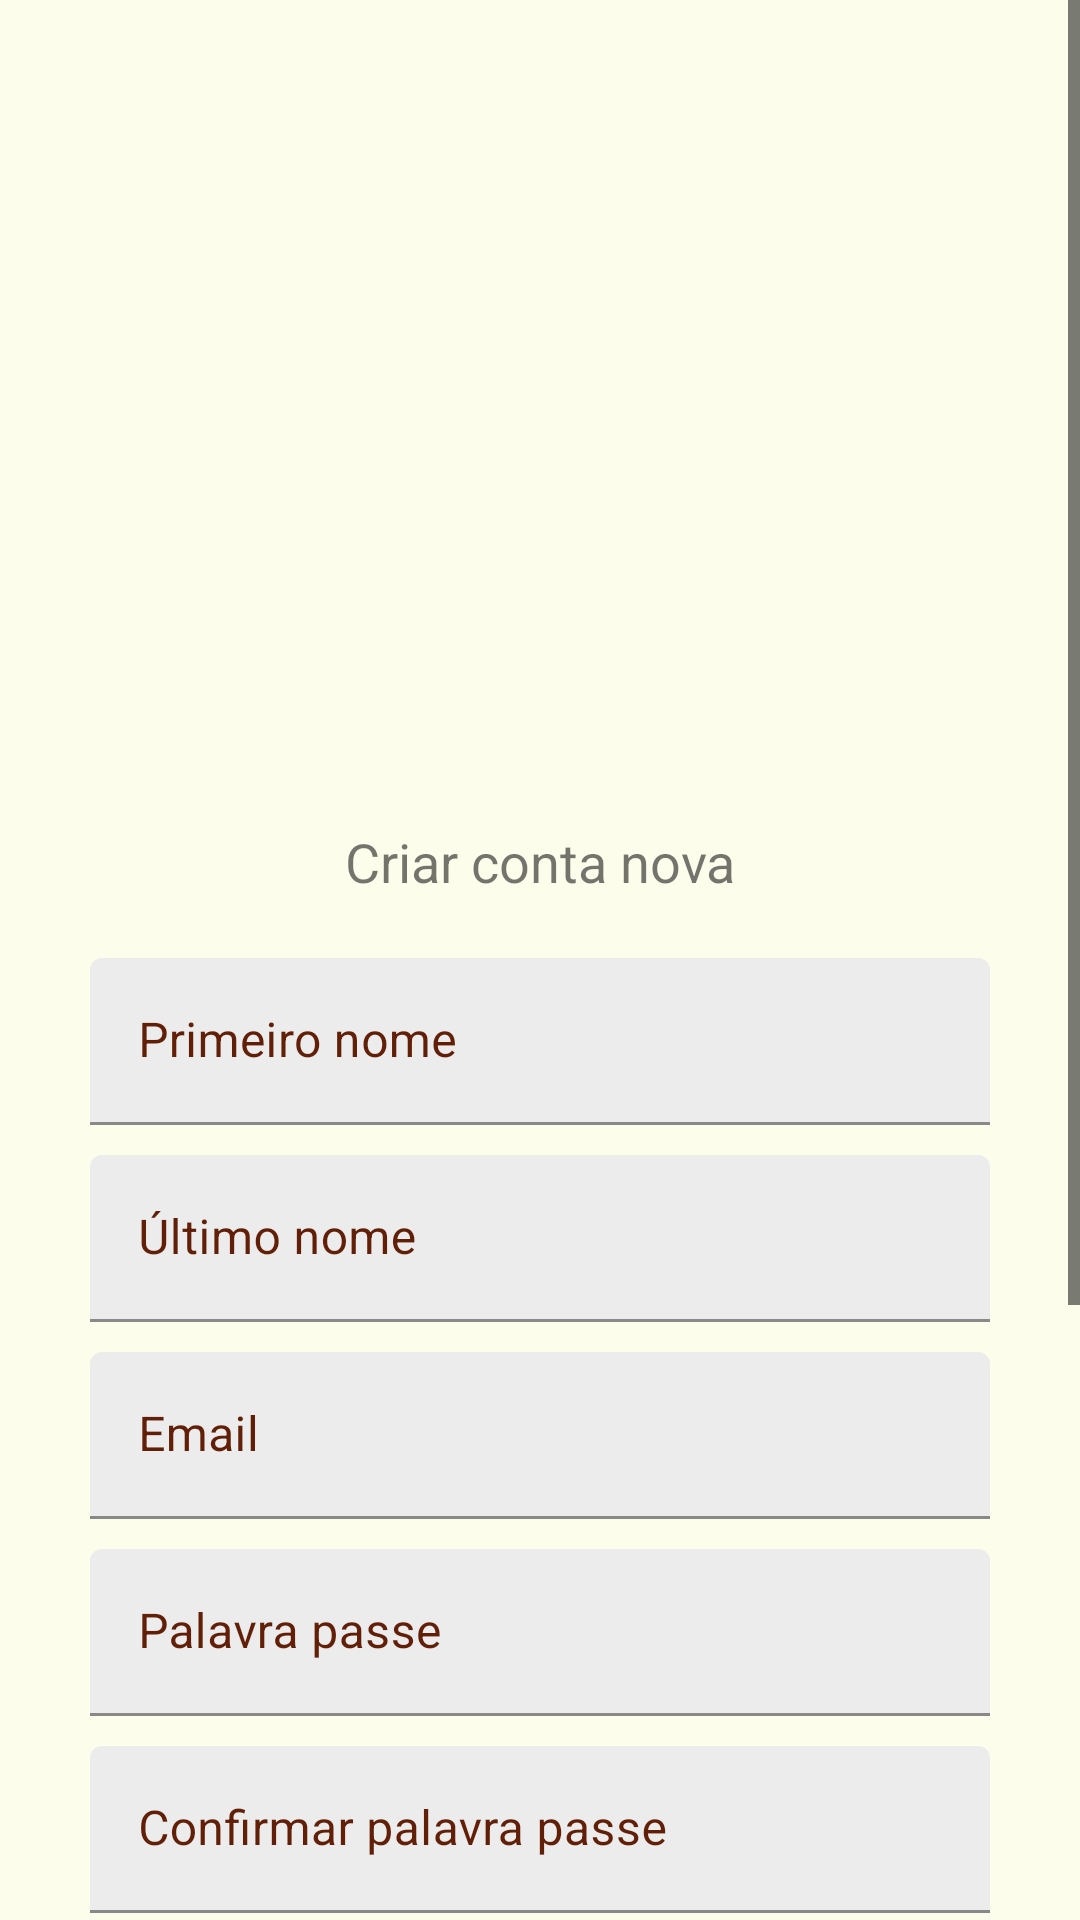

Layout XML and referenced resources for this Android screen:
<!-- AndroidManifest.xml: application theme Theme.UNOMobile -->
<!-- res/layout/activity_register.xml -->
<?xml version="1.0" encoding="utf-8"?>
<ScrollView xmlns:android="http://schemas.android.com/apk/res/android"
    xmlns:app="http://schemas.android.com/apk/res-auto"
    xmlns:tools="http://schemas.android.com/tools"
    android:layout_width="match_parent"
    android:layout_height="match_parent"
    tools:context=".activities.RegisterActivity">

    <androidx.constraintlayout.widget.ConstraintLayout
        android:layout_width="match_parent"
        android:layout_height="match_parent">

        <ImageView
            android:id="@+id/uno_logo"
            android:layout_width="fill_parent"
            android:layout_height="200dp"
            android:contentDescription="@string/app_logo"
            android:src="@drawable/logo_vertical_no_background"
            app:layout_constraintEnd_toEndOf="parent"
            app:layout_constraintStart_toStartOf="parent"
            app:layout_constraintTop_toTopOf="parent"
            android:layout_marginTop="75dp"/>

        <TextView
            android:id="@+id/textView"
            android:layout_width="wrap_content"
            android:layout_height="wrap_content"
            android:text="Criar conta nova"
            android:textSize="18dp"
            app:layout_constraintEnd_toEndOf="parent"
            app:layout_constraintStart_toStartOf="parent"
            app:layout_constraintTop_toBottomOf="@+id/uno_logo"
            />

        <com.google.android.material.textfield.TextInputLayout
            android:id="@+id/tvFirstName"
            android:layout_width="match_parent"
            android:layout_height="wrap_content"
            android:layout_marginHorizontal="30dp"
            android:hint="Primeiro nome"
            app:layout_constraintTop_toBottomOf="@+id/textView"
            android:layout_marginTop="20dp"
            app:boxBackgroundColor="@color/light_light_grey"
            android:textColorHint="@color/primary_text">

            <com.google.android.material.textfield.TextInputEditText
                android:id="@+id/input_first_name"
                android:layout_width="match_parent"
                android:layout_height="wrap_content"
                android:imeOptions="actionNext"
                android:inputType="text"/>
        </com.google.android.material.textfield.TextInputLayout>

        <com.google.android.material.textfield.TextInputLayout
            android:id="@+id/tvLastName"
            android:layout_width="match_parent"
            android:layout_height="wrap_content"
            android:layout_marginHorizontal="30dp"
            android:hint="Último nome"
            app:layout_constraintTop_toBottomOf="@+id/tvFirstName"
            android:layout_marginTop="10dp"
            app:boxBackgroundColor="@color/light_light_grey"
            android:textColorHint="@color/primary_text">

            <com.google.android.material.textfield.TextInputEditText
                android:id="@+id/input_last_name"
                android:layout_width="match_parent"
                android:layout_height="wrap_content"
                android:imeOptions="actionNext"
                android:inputType="text"/>

        </com.google.android.material.textfield.TextInputLayout>

        <com.google.android.material.textfield.TextInputLayout
            android:id="@+id/tvEmail"
            android:layout_width="match_parent"
            android:layout_height="wrap_content"
            android:layout_marginHorizontal="30dp"
            android:hint="Email"
            app:layout_constraintTop_toBottomOf="@+id/tvLastName"
            android:layout_marginTop="10dp"
            app:boxBackgroundColor="@color/light_light_grey"
            android:textColorHint="@color/primary_text">

            <com.google.android.material.textfield.TextInputEditText
                android:id="@+id/input_email"
                android:layout_width="match_parent"
                android:layout_height="wrap_content"
                android:imeOptions="actionNext"
                android:inputType="text"/>

        </com.google.android.material.textfield.TextInputLayout>

        <com.google.android.material.textfield.TextInputLayout
            android:id="@+id/tvPassword"
            android:layout_width="match_parent"
            android:layout_height="wrap_content"
            android:layout_marginHorizontal="30dp"
            android:hint="Palavra passe"
            app:layout_constraintTop_toBottomOf="@+id/tvEmail"
            android:layout_marginTop="10dp"
            app:boxBackgroundColor="@color/light_light_grey"
            android:textColorHint="@color/primary_text">

            <com.google.android.material.textfield.TextInputEditText
                android:id="@+id/input_password"
                android:layout_width="match_parent"
                android:layout_height="wrap_content"
                android:inputType="textPassword"
                android:imeOptions="actionNext"/>

        </com.google.android.material.textfield.TextInputLayout>

        <com.google.android.material.textfield.TextInputLayout
            android:id="@+id/tvConfirmPassword"
            android:layout_width="match_parent"
            android:layout_height="wrap_content"
            android:layout_marginHorizontal="30dp"
            android:hint="Confirmar palavra passe"
            app:layout_constraintTop_toBottomOf="@+id/tvPassword"
            android:layout_marginTop="10dp"
            app:boxBackgroundColor="@color/light_light_grey"
            android:textColorHint="@color/primary_text">

            <com.google.android.material.textfield.TextInputEditText
                android:id="@+id/input_confirm_password"
                android:layout_width="match_parent"
                android:layout_height="wrap_content"
                android:inputType="textPassword" />

        </com.google.android.material.textfield.TextInputLayout>

        <com.google.android.material.textfield.TextInputLayout
            android:id="@+id/tvClassCode"
            android:layout_width="match_parent"
            android:layout_height="wrap_content"
            android:layout_marginHorizontal="30dp"
            android:hint="Código da turma"
            app:layout_constraintTop_toBottomOf="@+id/tvConfirmPassword"
            android:layout_marginTop="10dp"
            app:boxBackgroundColor="@color/light_light_grey"
            android:textColorHint="@color/primary_text">

            <com.google.android.material.textfield.TextInputEditText
                android:id="@+id/input_class_code"
                android:layout_width="match_parent"
                android:layout_height="wrap_content"
                android:inputType="text" />

        </com.google.android.material.textfield.TextInputLayout>

        <androidx.appcompat.widget.AppCompatButton
            android:id="@+id/register_button"
            android:layout_width="match_parent"
            android:text="Criar conta"
            android:layout_margin="30dp"
            android:textColor="#fff"
            android:layout_height="wrap_content"
            app:layout_constraintTop_toBottomOf="@+id/tvClassCode"
            android:background="@drawable/primary_button"
            />

        <ProgressBar
            android:id="@+id/loading_progress_bar"
            android:layout_width="match_parent"
            android:layout_height="wrap_content"
            android:layout_centerInParent="true"
            android:layout_margin="30dp"
            app:layout_constraintTop_toBottomOf="@+id/tvClassCode"
            android:visibility="gone"/>

        <View
            android:id="@+id/line_break"
            android:layout_width="match_parent"
            android:layout_height="2dp"
            android:background="@color/primary_text"
            android:layout_below="@+id/login_button"
            android:layout_marginTop="20dp"
            android:layout_marginHorizontal="30dp"
            app:layout_constraintTop_toBottomOf="@+id/register_button"/>

        <TextView
            android:id="@+id/textViewDescription"
            android:layout_width="wrap_content"
            android:layout_height="wrap_content"
            android:text="Já tem uma conta?"
            android:textSize="15dp"
            app:layout_constraintEnd_toEndOf="parent"
            app:layout_constraintStart_toStartOf="parent"
            app:layout_constraintTop_toBottomOf="@+id/line_break"
            app:layout_constraintBottom_toTopOf="@+id/login_button"
            android:layout_marginTop="20dp"
            />

        <androidx.appcompat.widget.AppCompatButton
            android:id="@+id/login_button"
            android:layout_width="match_parent"
            android:text="Iniciar sessão"
            android:layout_marginHorizontal="30dp"
            android:layout_marginBottom="50dp"
            android:textColor="@color/primary_text"
            android:layout_height="wrap_content"
            app:layout_constraintTop_toBottomOf="@+id/textViewDescription"
            android:background="@drawable/inverse_primary_button"
            app:layout_constraintBottom_toBottomOf="parent"
            />

    </androidx.constraintlayout.widget.ConstraintLayout>
</ScrollView>
<!-- resources referenced by this layout -->
<resources>
  <color name="light_light_grey">#ECECEC</color>
  <color name="primary_text">#611F07</color>
  <!-- drawable primary_button (drawable) -->
  <?xml version="1.0" encoding="utf-8"?>
  <shape xmlns:android="http://schemas.android.com/apk/res/android"
      android:shape="rectangle">
      <solid android:color="@color/primary_text" />
      <corners android:radius="10dp" />
  </shape>
  <string name="app_logo">App logo</string>
  <style name="Theme.UNOMobile" parent="Theme.MaterialComponents.DayNight.NoActionBar">
          
          <item name="colorPrimary">@color/purple_500</item>
          <item name="colorPrimaryVariant">@color/purple_700</item>
          <item name="colorOnPrimary">@color/white</item>
          
          <item name="colorSecondary">@color/teal_200</item>
          <item name="colorSecondaryVariant">@color/teal_700</item>
          <item name="colorOnSecondary">@color/black</item>
          
          <item name="android:statusBarColor">?attr/colorPrimaryVariant</item>
          
          <item name="android:windowBackground">@color/background</item>
  
          <item name="android:textColorPrimary">@color/primary_text</item>
          <item name="android:textColorSecondary">@color/black</item>
      </style>
  <color name="purple_500">#FF6200EE</color>
  <color name="purple_700">#FF3700B3</color>
  <color name="white">#FFFFFFFF</color>
  <color name="teal_200">#FF03DAC5</color>
  <color name="teal_700">#FF018786</color>
  <color name="black">#FF000000</color>
  <color name="background">#FCFDEB</color>
</resources>
